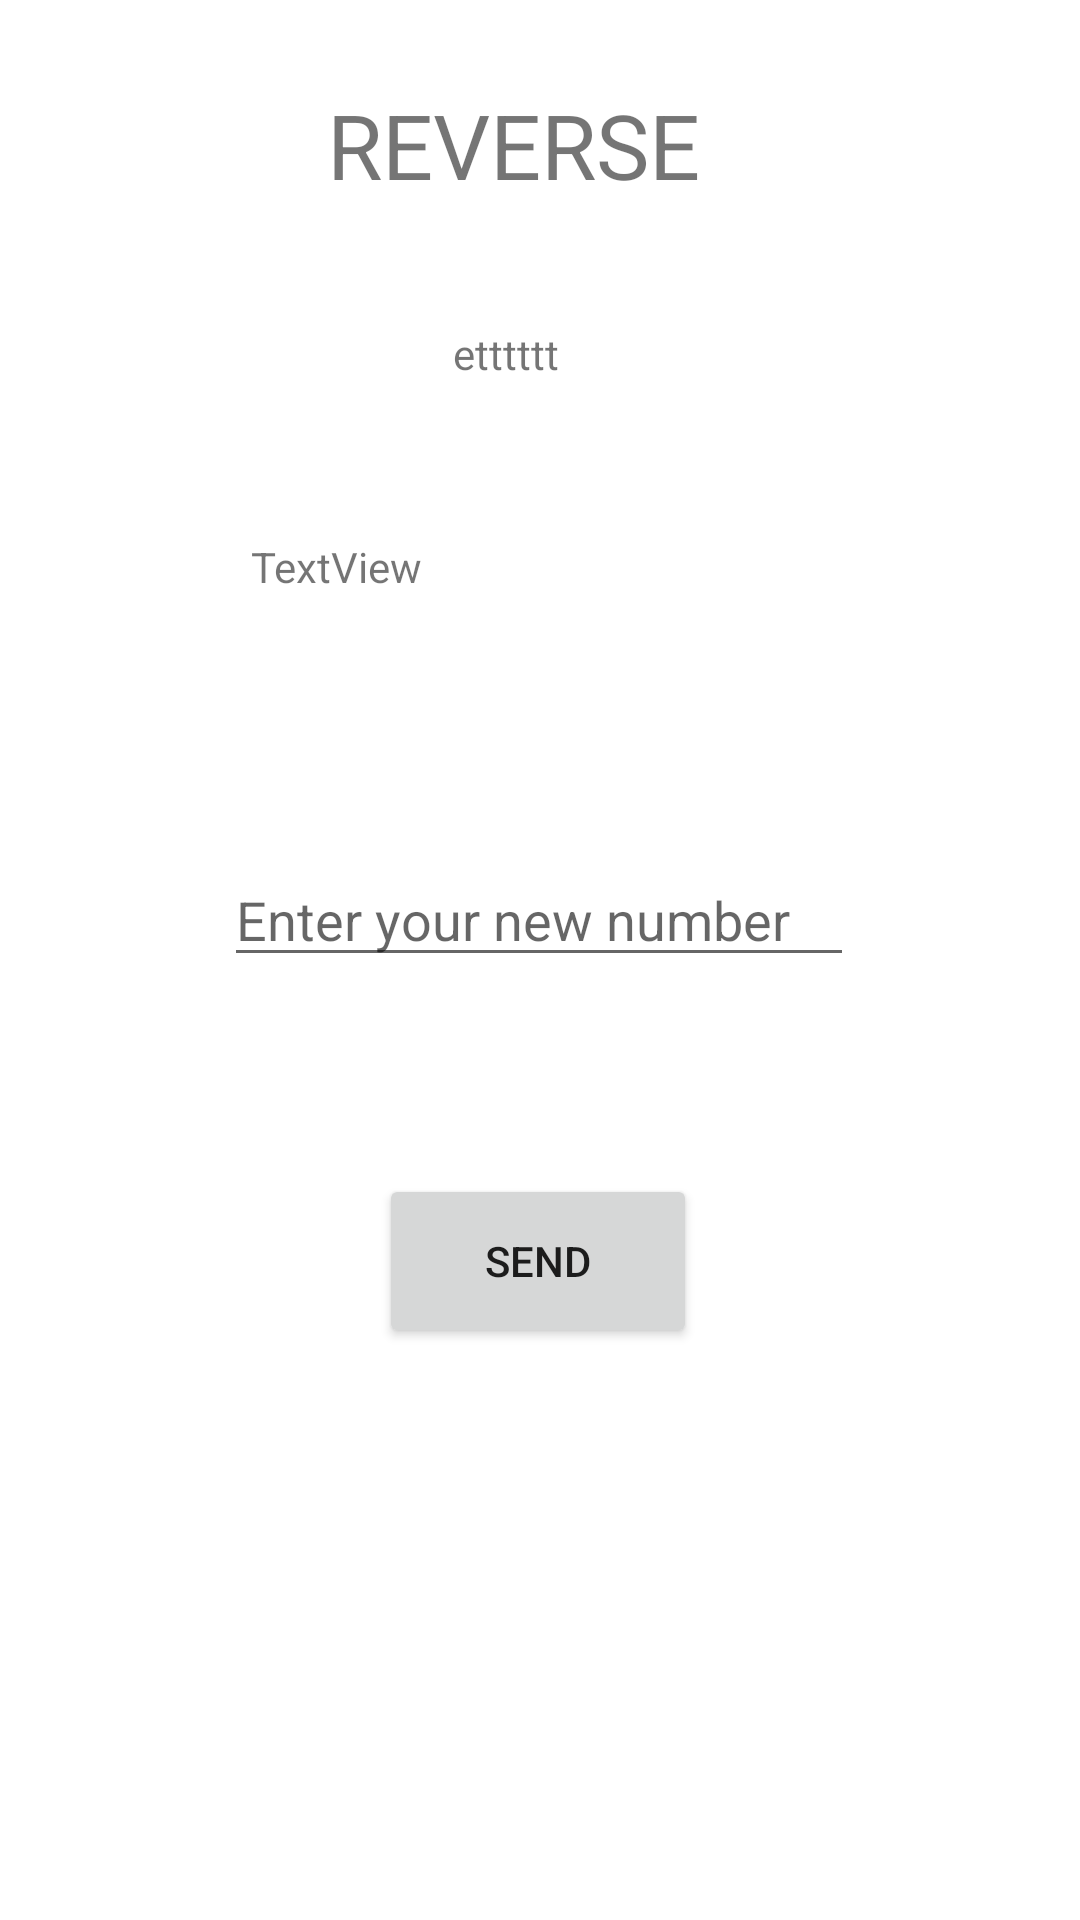

Produce the Android XML layout that renders to this screen, including the resource entries it uses.
<!-- AndroidManifest.xml: application theme Theme.TheOdds -->
<!-- res/layout/reverse.xml -->
<?xml version="1.0" encoding="utf-8"?>
<androidx.constraintlayout.widget.ConstraintLayout
    xmlns:android="http://schemas.android.com/apk/res/android"
    xmlns:app="http://schemas.android.com/apk/res-auto"
    xmlns:tools="http://schemas.android.com/tools"
    android:layout_width="match_parent"
    android:layout_height="match_parent">

    <TextView
        android:id="@+id/range_txt"
        android:layout_width="177dp"
        android:layout_height="45dp"
        android:layout_marginTop="52dp"
        android:text="TextView"
        app:layout_constraintEnd_toEndOf="parent"
        app:layout_constraintHorizontal_bias="0.457"
        app:layout_constraintStart_toStartOf="parent"
        app:layout_constraintTop_toBottomOf="@+id/text_text" />

    <EditText
        android:id="@+id/number_reverse_receiver"
        android:layout_width="wrap_content"
        android:layout_height="wrap_content"
        android:layout_marginTop="60dp"
        android:ems="10"
        android:hint="Enter your new number"
        app:layout_constraintEnd_toEndOf="parent"
        app:layout_constraintHorizontal_bias="0.497"
        app:layout_constraintStart_toStartOf="parent"
        app:layout_constraintTop_toBottomOf="@+id/range_txt" />

    <Button
        android:id="@+id/send_btn"
        android:layout_width="106dp"
        android:layout_height="58dp"
        android:text="Send"
        app:layout_constraintBottom_toBottomOf="parent"
        app:layout_constraintEnd_toEndOf="parent"
        app:layout_constraintHorizontal_bias="0.498"
        app:layout_constraintStart_toStartOf="parent"
        app:layout_constraintTop_toBottomOf="@+id/number_reverse_receiver"
        app:layout_constraintVertical_bias="0.256" />

    <TextView
        android:id="@+id/textView3"
        android:layout_width="wrap_content"
        android:layout_height="wrap_content"
        android:layout_marginTop="28dp"
        android:text="REVERSE"
        android:textSize="30dp"
        app:layout_constraintEnd_toEndOf="parent"
        app:layout_constraintHorizontal_bias="0.463"
        app:layout_constraintStart_toStartOf="parent"
        app:layout_constraintTop_toTopOf="parent" />

    <TextView
        android:id="@+id/text_text"
        android:layout_width="wrap_content"
        android:layout_height="wrap_content"
        android:layout_marginTop="40dp"
        android:text="etttttt"
        app:layout_constraintEnd_toEndOf="parent"
        app:layout_constraintHorizontal_bias="0.465"
        app:layout_constraintStart_toStartOf="parent"
        app:layout_constraintTop_toBottomOf="@+id/textView3" />


</androidx.constraintlayout.widget.ConstraintLayout>
<!-- resources referenced by this layout -->
<resources>
  <style name="Theme.TheOdds" parent="Theme.MaterialComponents.DayNight.DarkActionBar">
          
          <item name="colorPrimary">@color/purple_500</item>
          <item name="colorPrimaryVariant">@color/purple_700</item>
          <item name="colorOnPrimary">@color/white</item>
          
          <item name="colorSecondary">@color/teal_200</item>
          <item name="colorSecondaryVariant">@color/teal_700</item>
          <item name="colorOnSecondary">@color/black</item>
          
          <item name="android:statusBarColor" tools:targetApi="l">?attr/colorPrimaryVariant</item>
          
      </style>
  <color name="purple_500">#FF6200EE</color>
  <color name="purple_700">#FF3700B3</color>
  <color name="white">#FFFFFFFF</color>
  <color name="teal_200">#FF03DAC5</color>
  <color name="teal_700">#FF018786</color>
  <color name="black">#FF000000</color>
</resources>
